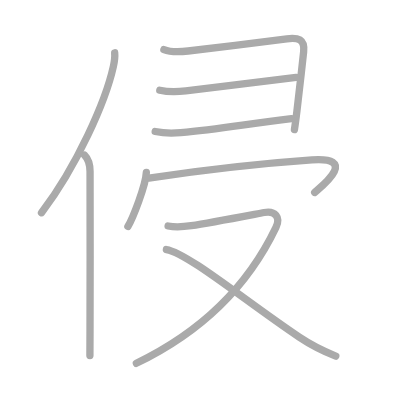
t = 0.00 s
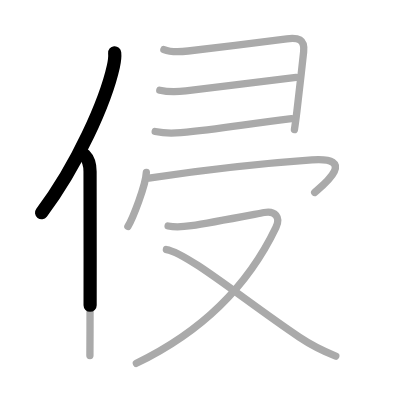
t = 1.75 s
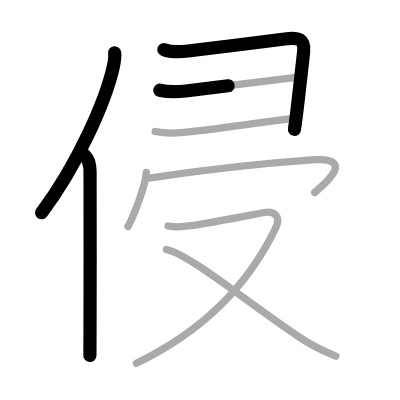
t = 3.50 s
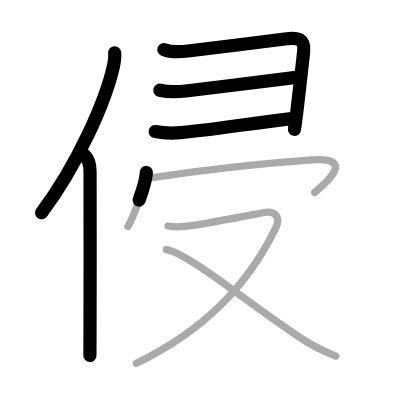
t = 5.50 s
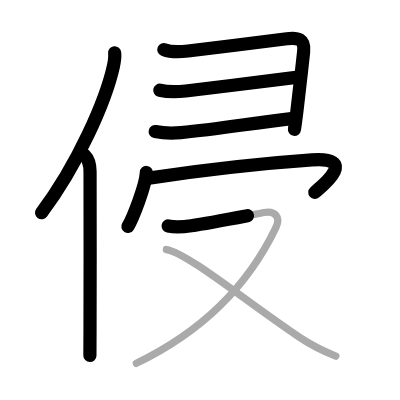
t = 7.25 s
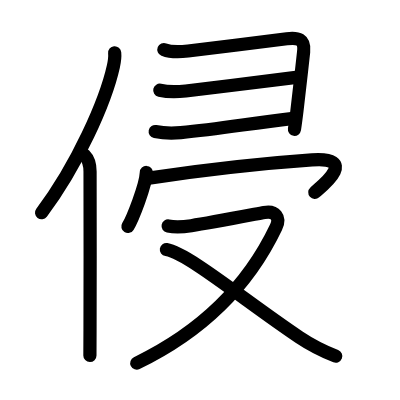
t = 9.00 s

The animated SVG that drew these frames (rendered in a browser with its animation timeline set to each time). Animation: 9 SMIL elements (animate=9); one cycle of 9.00 s.

<?xml version="1.0" standalone="no"?>
<!DOCTYPE svg PUBLIC "-//W3C//DTD SVG 1.1//EN"   "http://www.w3.org/Graphics/SVG/1.1/DTD/svg11.dtd">
<svg width="400px" height="400px"  version="1.1" xmlns="http://www.w3.org/2000/svg">
  <defs>
    <marker id="Triangle" viewBox="0 0 10 10" refX="0" refY="5" markerUnits="strokeWidth" markerWidth="3" style="stroke-opacity:0%;fill:#aaaaaa;" markerHeight="2" orient="auto">
      <path d="M 0 0 L 10 5 L 0 10 z" />
    </marker>
    
    <marker id="Arrow" viewBox="0 0 10 10" refX="5" refY="5" markerUnits="strokeWidth" markerWidth="1.8" style="stroke-opacity:0%;fill:#770000;" markerHeight="2" orient="auto">
      <path d="M 0 4 L 6 4 L 4 1 L 10 5 L 4 9 L 6 6 L 0 6 z" />
        <circle cx="5" cy="5" r="5" />
      </marker>
    
    <marker id="TriangleRed" viewBox="0 0 10 10" refX="0" refY="5" markerUnits="strokeWidth" markerWidth="3" style="stroke-opacity:0%;fill:#CC0000;" markerHeight="2" orient="auto">
      <path d="M 0 0 L 10 5 L 0 10 z" />
    </marker>
    
    <marker id="ArrowRed" viewBox="0 0 10 10" refX="5" refY="5" markerUnits="strokeWidth" markerWidth="1.8" style="stroke-opacity:0%;fill:#CC0000;" markerHeight="2" orient="auto">
      <path d="M 0 4 L 6 4 L 4 1 L 10 5 L 4 9 L 6 6 L 0 6 z" />
        <circle cx="5" cy="5" r="5" />
      </marker>
    
  </defs>
  
  <path style="fill:#ffffff; fill-opacity:100%; fill-rule:evenodd; stroke-width:0;" d="M 0 0 L 400px 0 L 400px 400px L 0 400px L 0 0" />

  <g transform="scale(3.6697247706422 3.6697247706422)">
<path style="fill:none; fill-opacity:0%; fill-rule:evenodd; stroke:#aaaaaa; stroke-opacity:100%; stroke-width: 1.5pt; stroke-linejoin:round; stroke-linecap:round;" d="M31.25 14.39c0.12 1.21-0.03 2.23-0.36 3.72c-2.08 9.41-9.88 27.1-19.58 39.86"></path>
<path style="fill:none; fill-opacity:0%; fill-rule:evenodd; stroke:#aaaaaa; stroke-opacity:100%; stroke-width: 1.5pt; stroke-linejoin:round; stroke-linecap:round;" d="M23.03 42.25c1.11 1.11 1.51 2.5 1.51 4.48c0 10.54 0.06 31.22-0.01 43.27c-0.02 2.84-0.03 5.21-0.03 6.88"></path>
<path style="fill:none; fill-opacity:0%; fill-rule:evenodd; stroke:#aaaaaa; stroke-opacity:100%; stroke-width: 1.5pt; stroke-linejoin:round; stroke-linecap:round;" d="M44.66 13.51c2.01 0.81 4.46 0.64 6.59 0.39c6.46-0.76 21.86-2.68 26.91-3.33c3.01-0.39 4.97 0.05 4.58 3.56c-0.59 5.32-1.28 11.64-1.83 16.14c-0.26 2.13-0.5 3.9-0.68 5.06"></path>
<path style="fill:none; fill-opacity:0%; fill-rule:evenodd; stroke:#aaaaaa; stroke-opacity:100%; stroke-width: 1.5pt; stroke-linejoin:round; stroke-linecap:round;" d="M43.54 24.59c2.84 0.66 4.81 0.46 7.08 0.2c11.16-1.3 17.05-2.17 30.07-3.72"></path>
<path style="fill:none; fill-opacity:0%; fill-rule:evenodd; stroke:#aaaaaa; stroke-opacity:100%; stroke-width: 1.5pt; stroke-linejoin:round; stroke-linecap:round;" d="M42.29 35.84c2.59 0.53 4.77 0.5 6.97 0.3c10.35-0.96 18.12-2.39 30.17-3.82"></path>
<path style="fill:none; fill-opacity:0%; fill-rule:evenodd; stroke:#aaaaaa; stroke-opacity:100%; stroke-width: 1.5pt; stroke-linejoin:round; stroke-linecap:round;" d="M39.88 47c-0.15 3.49-3.75 12.63-5.03 14.71"></path>
<path style="fill:none; fill-opacity:0%; fill-rule:evenodd; stroke:#aaaaaa; stroke-opacity:100%; stroke-width: 1.5pt; stroke-linejoin:round; stroke-linecap:round;" d="M40.58 48.53c14.54-2.15 29.29-3.9 44.44-4.95c13.24-0.91 1.97 7.72 0.73 8.86"></path>
<path style="fill:none; fill-opacity:0%; fill-rule:evenodd; stroke:#aaaaaa; stroke-opacity:100%; stroke-width: 1.5pt; stroke-linejoin:round; stroke-linecap:round;" d="M45.81 61.58c2.26 0.44 4.01 0.26 6.32-0.08c5.04-0.74 16.22-2.91 19.86-3.59c2.99-0.56 4.55 1.25 3.21 4.06C66.9 79.36 53.25 91.25 37.16 99"></path>
<path style="fill:none; fill-opacity:0%; fill-rule:evenodd; stroke:#aaaaaa; stroke-opacity:100%; stroke-width: 1.5pt; stroke-linejoin:round; stroke-linecap:round;" d="M45.34 67.99c5.71 0.9 21.66 14.13 36.21 23.88c3 2.01 6.08 3.63 9.95 5.17"></path>

<path style="fill:none; fill-opacity:0%; fill-rule:evenodd; stroke:#000000; stroke-opacity:100%; stroke-width: 2.7pt; stroke-linejoin:round; stroke-linecap:round;" d="M31.25 14.39c0.12 1.21-0.03 2.23-0.36 3.72c-2.08 9.41-9.88 27.1-19.58 39.86" pathLength="100" stroke-dashoffset="100" stroke-dasharray="100 105"><animate id="dashAnim1" attributeName="stroke-dashoffset" from="100" to="0" dur="1s" calcMode="linear" fill="freeze"/></path>
<path style="fill:none; fill-opacity:0%; fill-rule:evenodd; stroke:#000000; stroke-opacity:100%; stroke-width: 2.7pt; stroke-linejoin:round; stroke-linecap:round;" d="M23.03 42.25c1.11 1.11 1.51 2.5 1.51 4.48c0 10.54 0.06 31.22-0.01 43.27c-0.02 2.84-0.03 5.21-0.03 6.88" pathLength="100" stroke-dashoffset="100" stroke-dasharray="100 105"><animate id="dashAnim2" attributeName="stroke-dashoffset" from="100" to="0" dur="1s" calcMode="linear" begin="dashAnim1.end" fill="freeze"/></path>
<path style="fill:none; fill-opacity:0%; fill-rule:evenodd; stroke:#000000; stroke-opacity:100%; stroke-width: 2.7pt; stroke-linejoin:round; stroke-linecap:round;" d="M44.66 13.51c2.01 0.81 4.46 0.64 6.59 0.39c6.46-0.76 21.86-2.68 26.91-3.33c3.01-0.39 4.97 0.05 4.58 3.56c-0.59 5.32-1.28 11.64-1.83 16.14c-0.26 2.13-0.5 3.9-0.68 5.06" pathLength="100" stroke-dashoffset="100" stroke-dasharray="100 105"><animate id="dashAnim3" attributeName="stroke-dashoffset" from="100" to="0" dur="1s" calcMode="linear" begin="dashAnim2.end" fill="freeze"/></path>
<path style="fill:none; fill-opacity:0%; fill-rule:evenodd; stroke:#000000; stroke-opacity:100%; stroke-width: 2.7pt; stroke-linejoin:round; stroke-linecap:round;" d="M43.54 24.59c2.84 0.66 4.81 0.46 7.08 0.2c11.16-1.3 17.05-2.17 30.07-3.72" pathLength="100" stroke-dashoffset="100" stroke-dasharray="100 105"><animate id="dashAnim4" attributeName="stroke-dashoffset" from="100" to="0" dur="1s" calcMode="linear" begin="dashAnim3.end" fill="freeze"/></path>
<path style="fill:none; fill-opacity:0%; fill-rule:evenodd; stroke:#000000; stroke-opacity:100%; stroke-width: 2.7pt; stroke-linejoin:round; stroke-linecap:round;" d="M42.29 35.84c2.59 0.53 4.77 0.5 6.97 0.3c10.35-0.96 18.12-2.39 30.17-3.82" pathLength="100" stroke-dashoffset="100" stroke-dasharray="100 105"><animate id="dashAnim5" attributeName="stroke-dashoffset" from="100" to="0" dur="1s" calcMode="linear" begin="dashAnim4.end" fill="freeze"/></path>
<path style="fill:none; fill-opacity:0%; fill-rule:evenodd; stroke:#000000; stroke-opacity:100%; stroke-width: 2.7pt; stroke-linejoin:round; stroke-linecap:round;" d="M39.88 47c-0.15 3.49-3.75 12.63-5.03 14.71" pathLength="100" stroke-dashoffset="100" stroke-dasharray="100 105"><animate id="dashAnim6" attributeName="stroke-dashoffset" from="100" to="0" dur="1s" calcMode="linear" begin="dashAnim5.end" fill="freeze"/></path>
<path style="fill:none; fill-opacity:0%; fill-rule:evenodd; stroke:#000000; stroke-opacity:100%; stroke-width: 2.7pt; stroke-linejoin:round; stroke-linecap:round;" d="M40.58 48.53c14.54-2.15 29.29-3.9 44.44-4.95c13.24-0.91 1.97 7.72 0.73 8.86" pathLength="100" stroke-dashoffset="100" stroke-dasharray="100 105"><animate id="dashAnim7" attributeName="stroke-dashoffset" from="100" to="0" dur="1s" calcMode="linear" begin="dashAnim6.end" fill="freeze"/></path>
<path style="fill:none; fill-opacity:0%; fill-rule:evenodd; stroke:#000000; stroke-opacity:100%; stroke-width: 2.7pt; stroke-linejoin:round; stroke-linecap:round;" d="M45.81 61.58c2.26 0.44 4.01 0.26 6.32-0.08c5.04-0.74 16.22-2.91 19.86-3.59c2.99-0.56 4.55 1.25 3.21 4.06C66.9 79.36 53.25 91.25 37.16 99" pathLength="100" stroke-dashoffset="100" stroke-dasharray="100 105"><animate id="dashAnim8" attributeName="stroke-dashoffset" from="100" to="0" dur="1s" calcMode="linear" begin="dashAnim7.end" fill="freeze"/></path>
<path style="fill:none; fill-opacity:0%; fill-rule:evenodd; stroke:#000000; stroke-opacity:100%; stroke-width: 2.7pt; stroke-linejoin:round; stroke-linecap:round;" d="M45.34 67.99c5.71 0.9 21.66 14.13 36.21 23.88c3 2.01 6.08 3.63 9.95 5.17" pathLength="100" stroke-dashoffset="100" stroke-dasharray="100 105"><animate id="dashAnim9" attributeName="stroke-dashoffset" from="100" to="0" dur="1s" calcMode="linear" begin="dashAnim8.end" fill="freeze"/></path>

</g>

</svg>  
          
